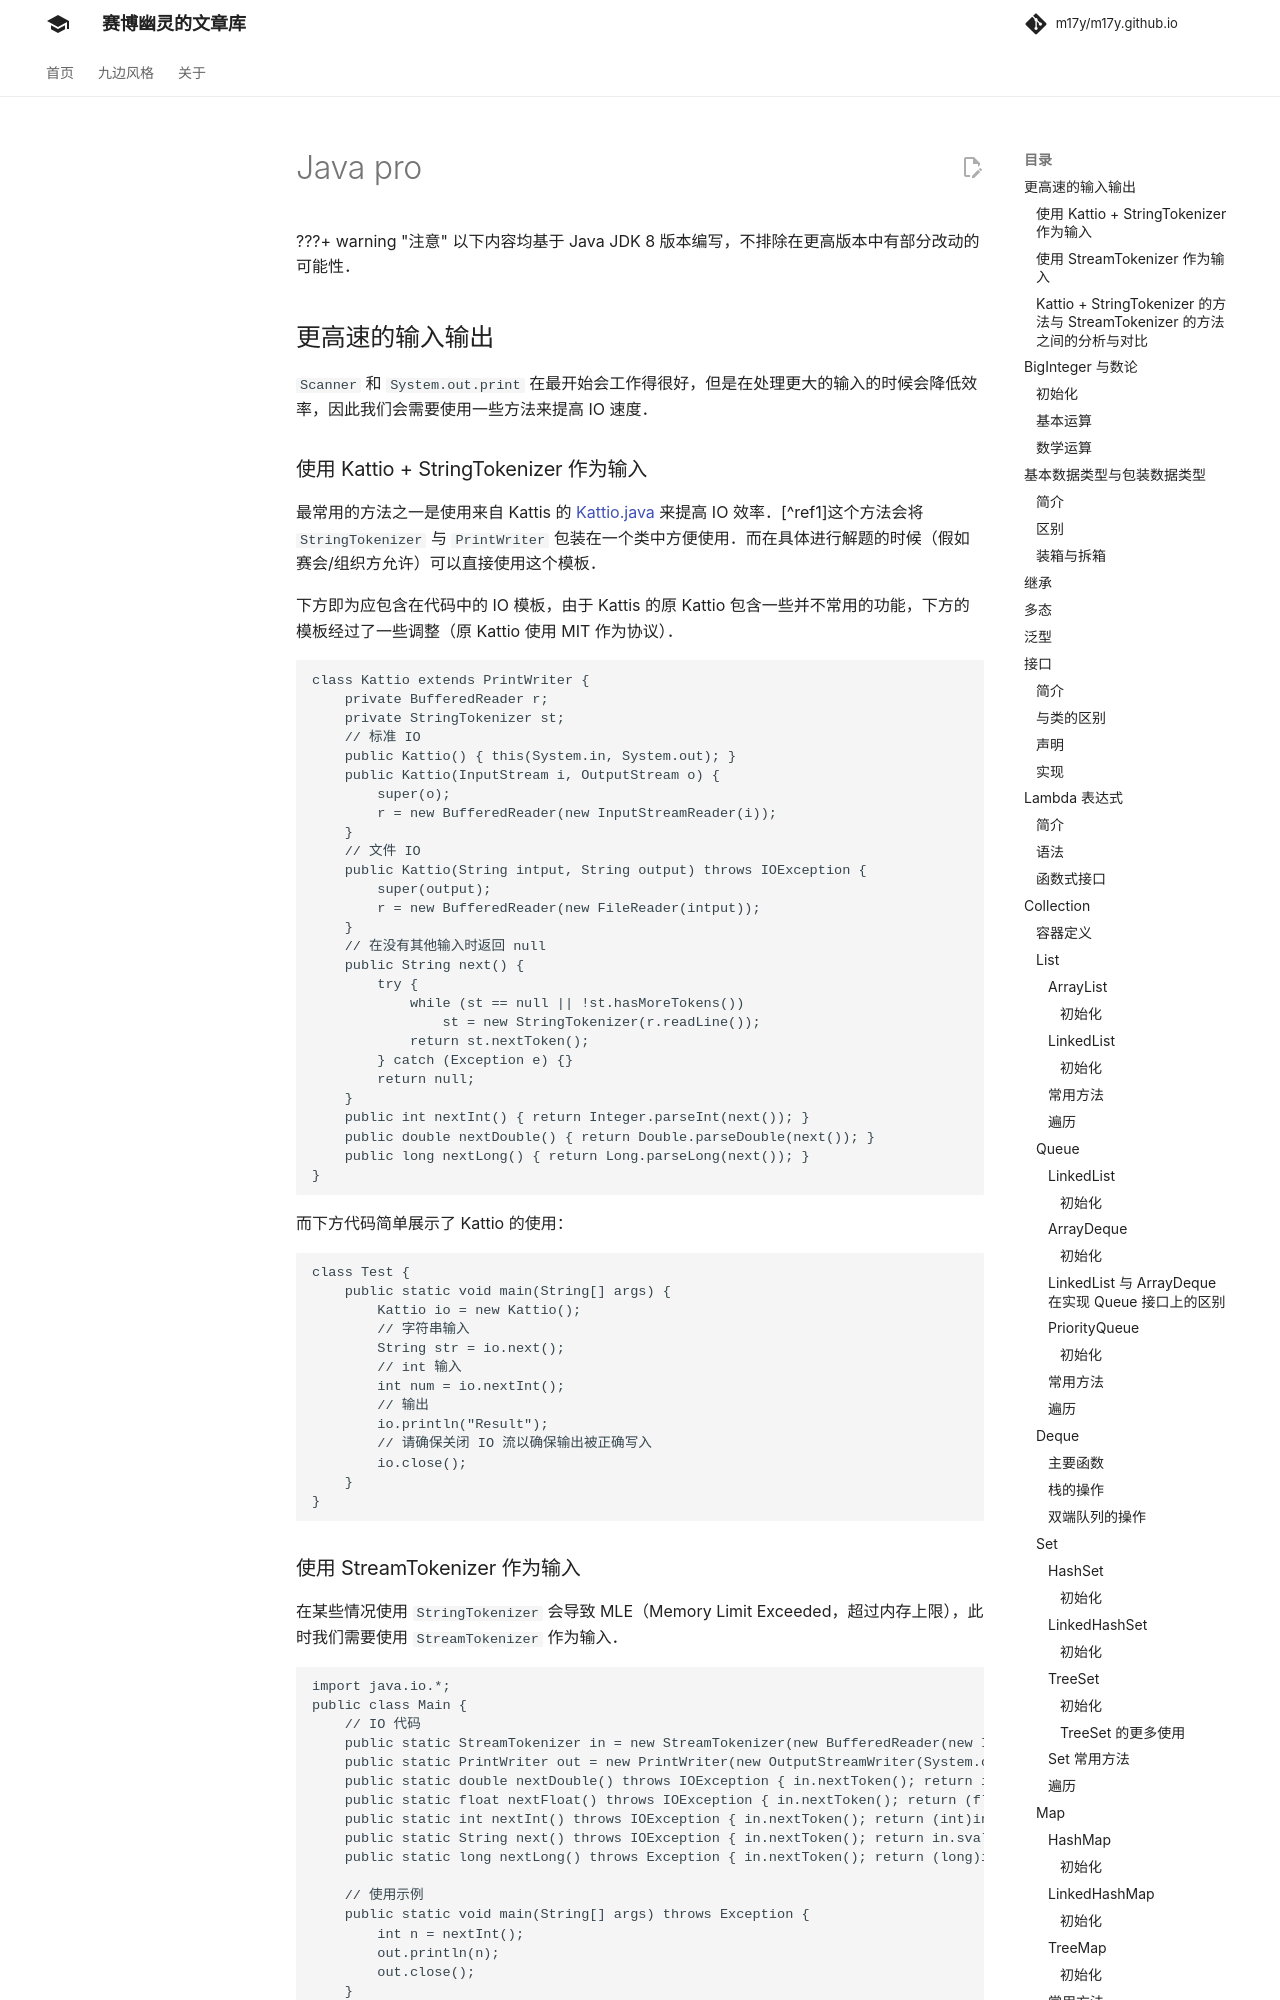

repository: m17y/m17y.github.io · page: lang/java-pro/index.html · generator: mkdocs

???+ warning "注意"
    以下内容均基于 Java JDK 8 版本编写，不排除在更高版本中有部分改动的可能性。

## 更高速的输入输出

`Scanner` 和 `System.out.print` 在最开始会工作得很好，但是在处理更大的输入的时候会降低效率，因此我们会需要使用一些方法来提高 IO 速度。

### 使用 Kattio + StringTokenizer 作为输入

最常用的方法之一是使用来自 Kattis 的 [Kattio.java](https://github.com/Kattis/kattio/blob/master/Kattio.java) 来提高 IO 效率。[^ref1]这个方法会将 `StringTokenizer` 与 `PrintWriter` 包装在一个类中方便使用。而在具体进行解题的时候（假如赛会/组织方允许）可以直接使用这个模板。

下方即为应包含在代码中的 IO 模板，由于 Kattis 的原 Kattio 包含一些并不常用的功能，下方的模板经过了一些调整（原 Kattio 使用 MIT 作为协议）。

```java
class Kattio extends PrintWriter {
    private BufferedReader r;
    private StringTokenizer st;
    // 标准 IO
    public Kattio() { this(System.in, System.out); }
    public Kattio(InputStream i, OutputStream o) {
        super(o);
        r = new BufferedReader(new InputStreamReader(i));
    }
    // 文件 IO
    public Kattio(String intput, String output) throws IOException {
        super(output);
        r = new BufferedReader(new FileReader(intput));
    }
    // 在没有其他输入时返回 null
    public String next() {
        try {
            while (st == null || !st.hasMoreTokens())
                st = new StringTokenizer(r.readLine());
            return st.nextToken();
        } catch (Exception e) {}
        return null;
    }
    public int nextInt() { return Integer.parseInt(next()); }
    public double nextDouble() { return Double.parseDouble(next()); }
    public long nextLong() { return Long.parseLong(next()); }
}
```

而下方代码简单展示了 Kattio 的使用：

```java
class Test {
    public static void main(String[] args) {
        Kattio io = new Kattio();
        // 字符串输入
        String str = io.next();
        // int 输入
        int num = io.nextInt();
        // 输出
        io.println("Result");
        // 请确保关闭 IO 流以确保输出被正确写入
        io.close();
    }
}
```
